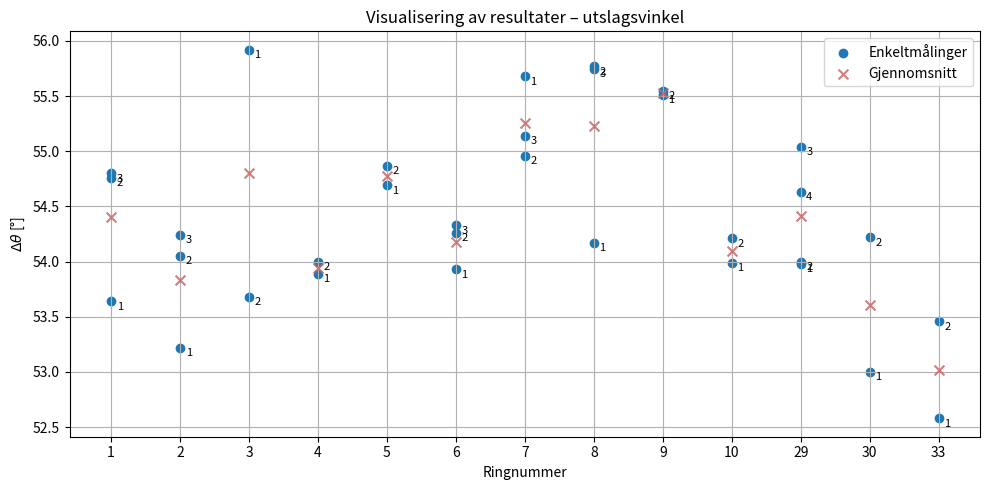

Generate this figure with matplotlib:
import matplotlib.pyplot as plt
from collections import defaultdict
import numpy as np  

# -------------------------------------------------
# 1) Data  (ringnummer, Δθ [°])
# -------------------------------------------------
data = [
    (1, 53.64), (1, 54.76), (1, 54.80),                        
    (2, 53.22), (2, 54.05), (2, 54.24),                       
    (3, 55.92), (3, 53.68),            
    (4, 53.89), (4, 54.00),            
    (5, 54.69), (5, 54.87),            
    (6, 53.93), (6, 54.26), (6, 54.33),                        
    (7, 55.68), (7, 54.96), (7, 55.14),            
    (8, 54.17), (8, 55.77), (8, 55.75),                              
    (9, 55.51), (9, 55.55),                              
    (10, 53.99), (10, 54.21),                            
    (29, 53.98), (29, 54.00), (29, 55.04), (29, 54.63),  
    (30, 53.00), (30, 54.22),                                        
    (33, 52.58), (33, 53.46),                                        
]

# -------------------------------------------------
# 2) Lag kompakt x-akse uten hull (1, 2, 3 …)
# -------------------------------------------------
rings_sorted = sorted({r for r, _ in data})
x_map = {ring: idx + 1 for idx, ring in enumerate(rings_sorted)}

# -------------------------------------------------
# 3) Forbered x-, y- og etikettlister
# -------------------------------------------------
x_vals, y_vals, labels = [], [], []
round_counter: defaultdict[int, int] = defaultdict(int)
ring_groups: defaultdict[int, list[float]] = defaultdict(list)

for ring, dtheta in data:
    round_counter[ring] += 1
    x_vals.append(x_map[ring])
    y_vals.append(dtheta)
    labels.append(str(round_counter[ring]))
    ring_groups[ring].append(dtheta)


# -------------------------------------------------
# 4) Gjennomsnitt per ring med NumPy
# -------------------------------------------------
avg_x = [x_map[ring] for ring in ring_groups]
avg_y = [np.mean(vals) for vals in ring_groups.values()]


# -------------------------------------------------
# 5) Plot
# -------------------------------------------------
fig, ax = plt.subplots(figsize=(10, 5))

# Enkeltmålinger
ax.scatter(x_vals, y_vals, color="#1f77b4", marker="o",
           label="Enkeltmålinger")

# Gjennomsnitt 
ax.scatter(
    avg_x,
    avg_y,
    color="#cc6666",   # lys/«svak» rødfarge
    marker="x",
    s=50,              # størrelsen på krysset (↓ fra 80)
    linewidths=1.5,    # litt tynnere streker
    alpha=0.85,        # ørlite gjennomsiktighet
    zorder=3,
    label="Gjennomsnitt",
)

# Runde-numrene
for x_pt, y_pt, txt in zip(x_vals, y_vals, labels):
    ax.annotate(txt, (x_pt, y_pt),
                textcoords="offset points", xytext=(4, -6),
                fontsize=8)

ax.set_xlabel("Ringnummer")
ax.set_ylabel(r"$\Delta \theta$ [°]")
ax.set_title("Visualisering av resultater – utslagsvinkel")
ax.set_xticks(list(x_map.values()))
ax.set_xticklabels([str(r) for r in rings_sorted])
ax.legend(loc="upper right")
ax.grid(True)
plt.tight_layout()
plt.show()